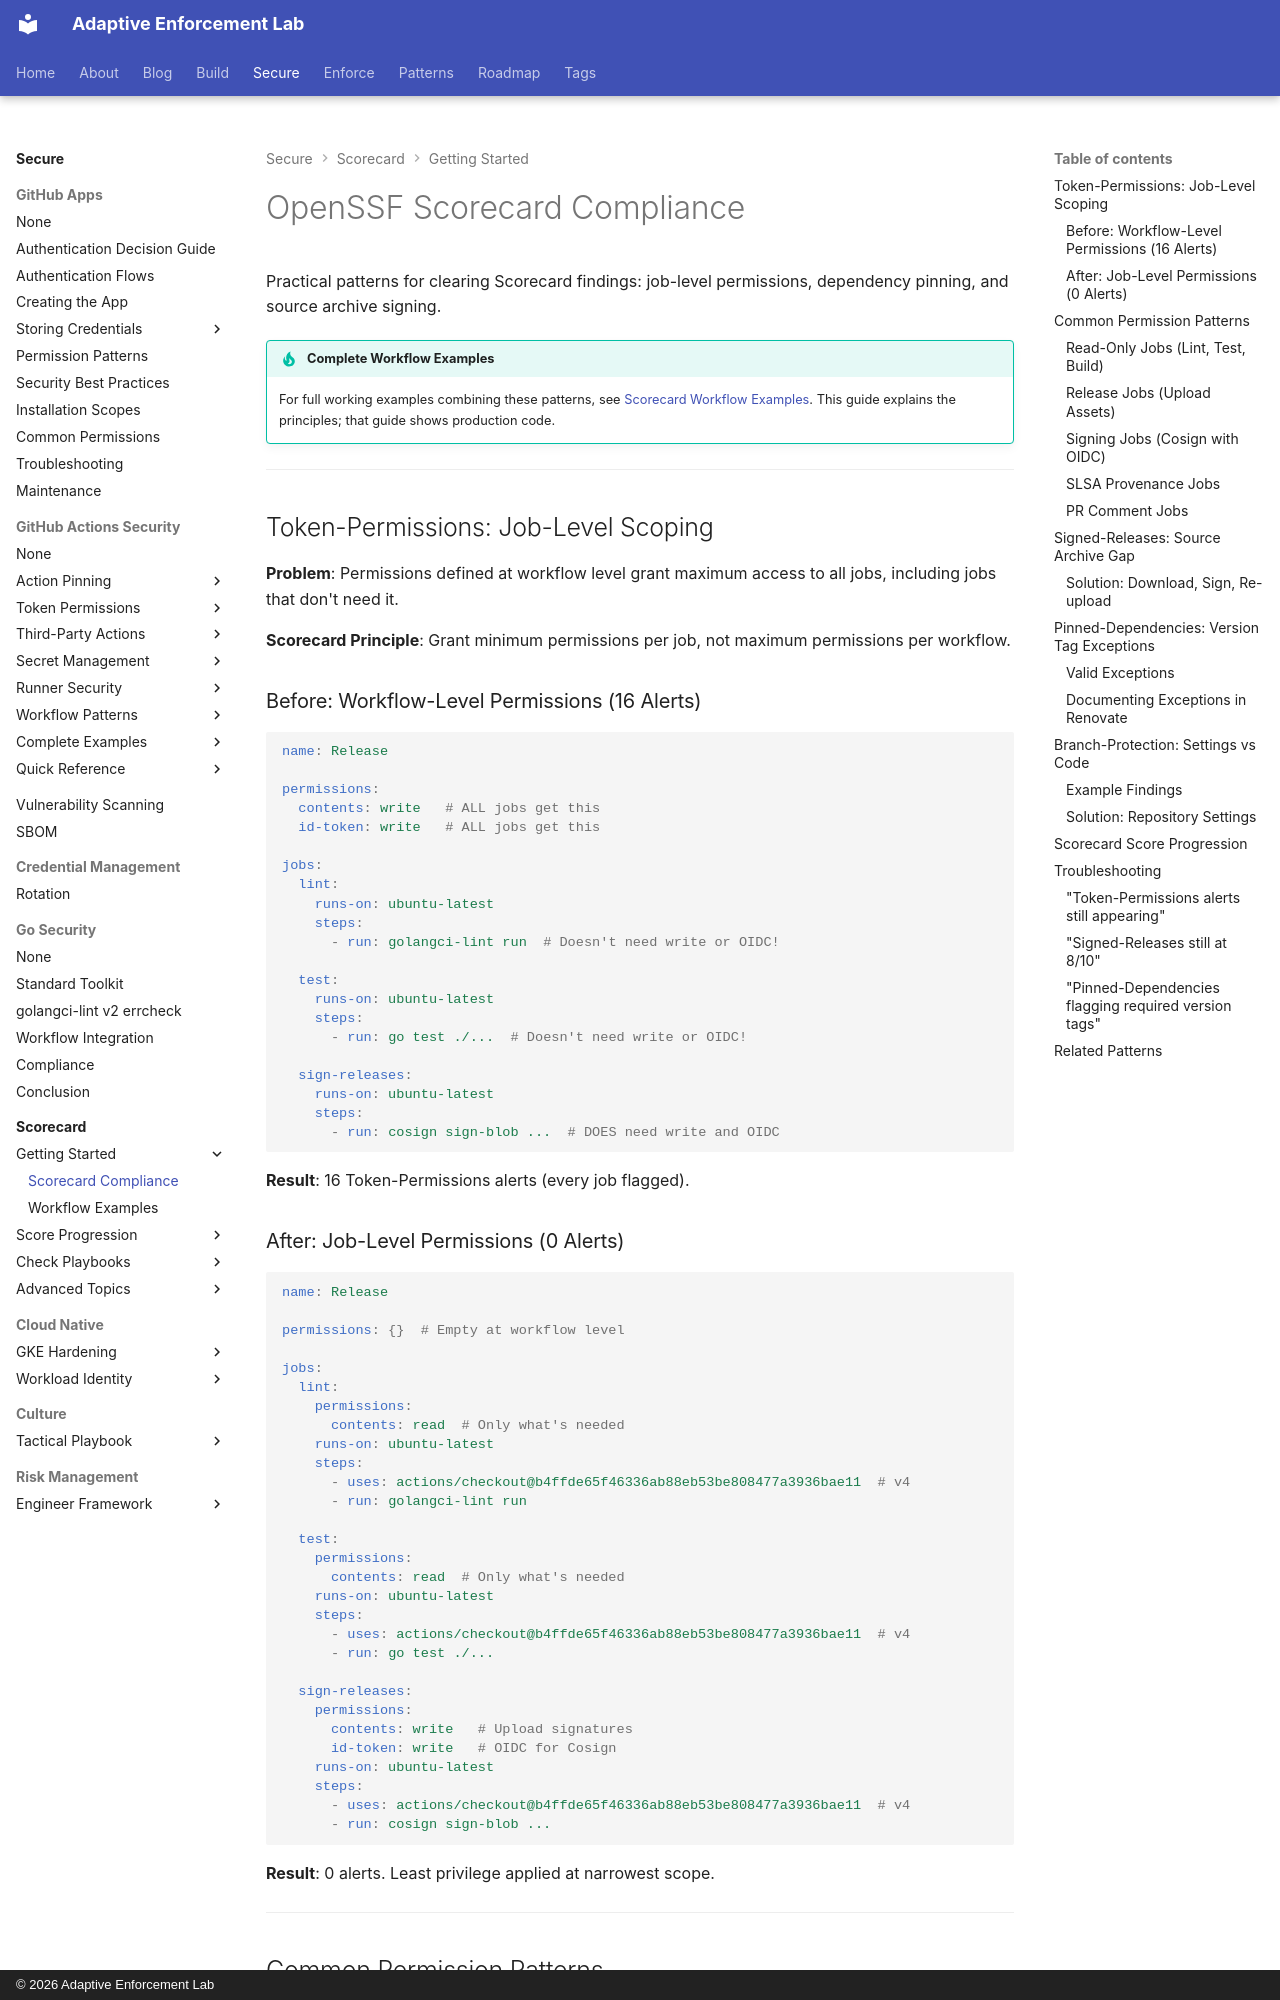

repository: adaptive-enforcement-lab/adaptive-enforcement-lab-com · page: secure/scorecard/scorecard-compliance/index.html · generator: mkdocs · copyright: © 2026 Adaptive Enforcement Lab

---
title: OpenSSF Scorecard Compliance
description: >-
  Clear OpenSSF Scorecard findings with job-level permissions, dependency pinning, source
  archive signing. Practical workflow patterns for 10/10 Scorecard scores.
tags:
  - scorecard
  - security
  - compliance
  - github
  - supply-chain
  - developers
  - operators
provenance: human
---
# OpenSSF Scorecard Compliance

Practical patterns for clearing Scorecard findings: job-level permissions, dependency pinning, and source archive signing.

!!! tip "Complete Workflow Examples"
    For full working examples combining these patterns, see [Scorecard Workflow Examples](scorecard-workflow-examples.md). This guide explains the principles; that guide shows production code.

---

## Token-Permissions: Job-Level Scoping

**Problem**: Permissions defined at workflow level grant maximum access to all jobs, including jobs that don't need it.

**Scorecard Principle**: Grant minimum permissions per job, not maximum permissions per workflow.

### Before: Workflow-Level Permissions (16 Alerts)

```yaml
name: Release

permissions:
  contents: write   # ALL jobs get this
  id-token: write   # ALL jobs get this

jobs:
  lint:
    runs-on: ubuntu-latest
    steps:
      - run: golangci-lint run  # Doesn't need write or OIDC!

  test:
    runs-on: ubuntu-latest
    steps:
      - run: go test ./...  # Doesn't need write or OIDC!

  sign-releases:
    runs-on: ubuntu-latest
    steps:
      - run: cosign sign-blob ...  # DOES need write and OIDC
```

**Result**: 16 Token-Permissions alerts (every job flagged).
